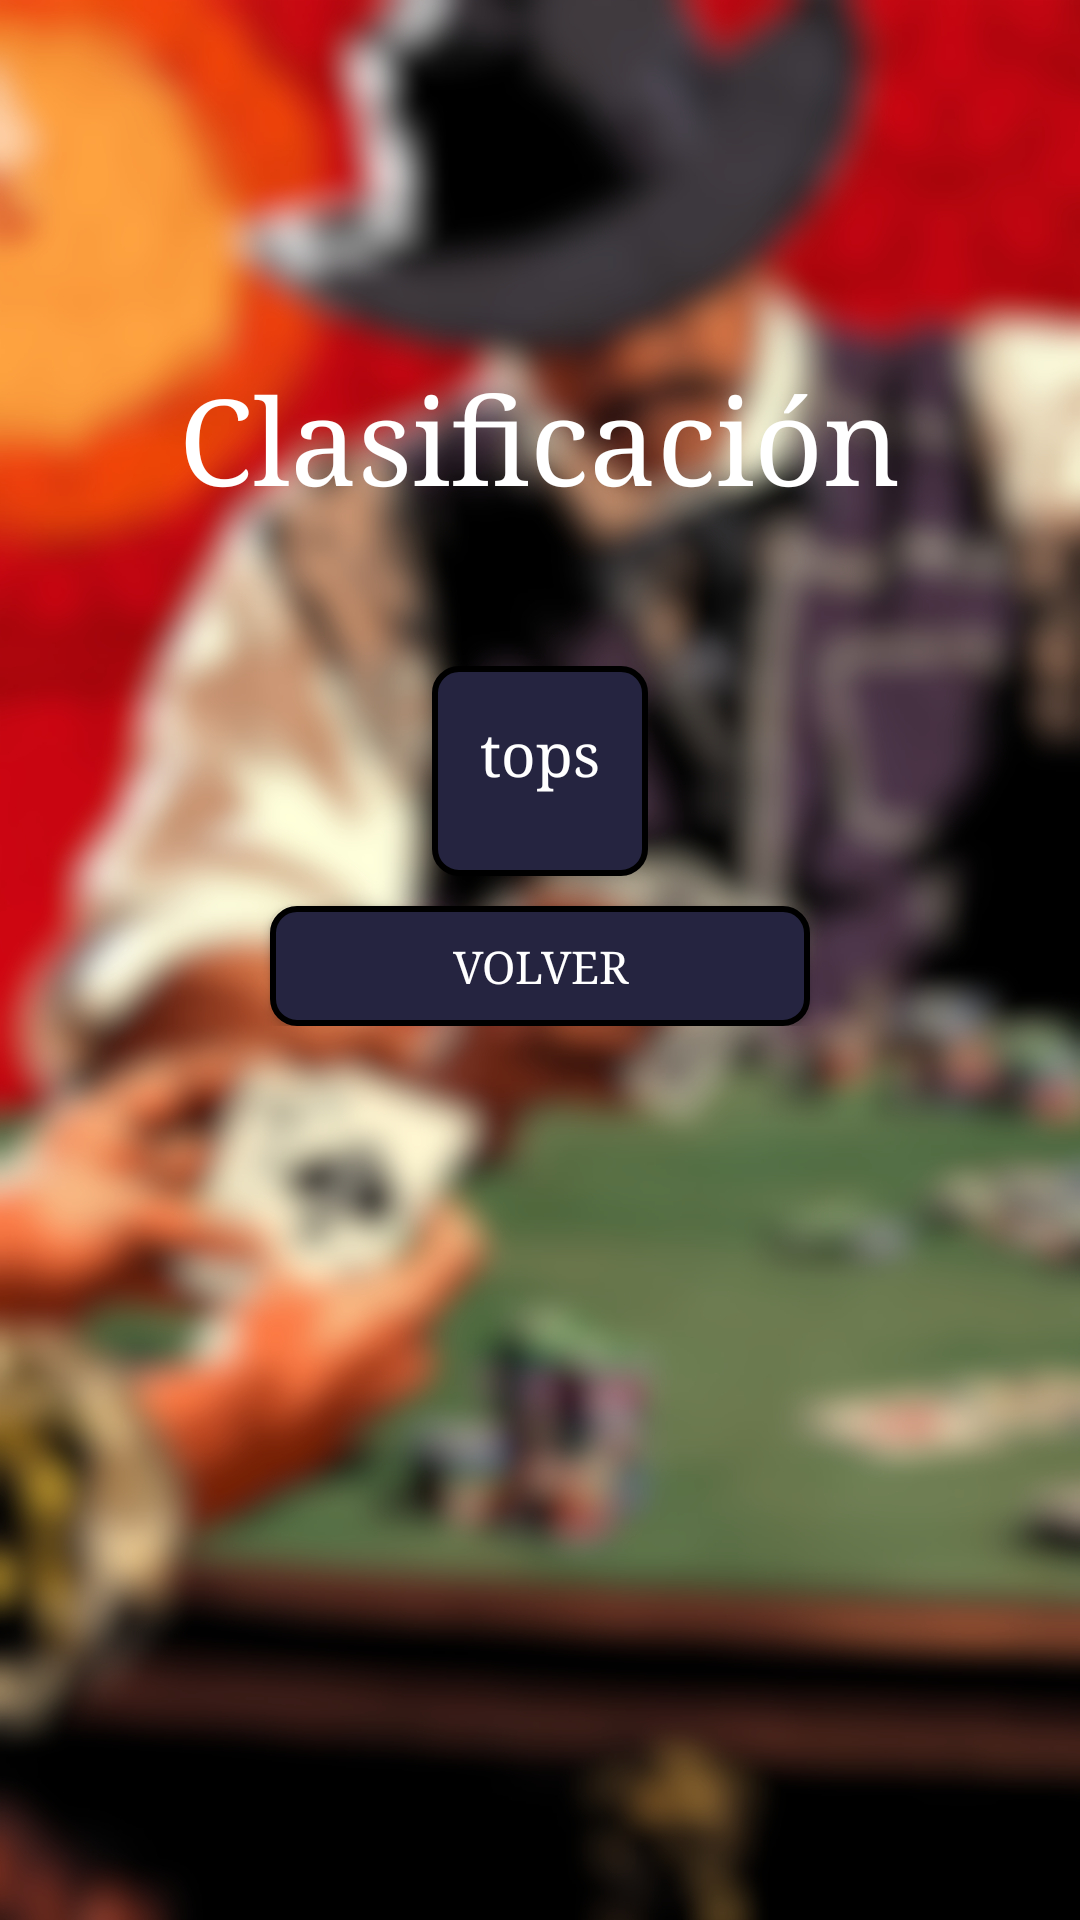

Reconstruct the res/layout file that produces this screen, plus the resources it refers to.
<!-- AndroidManifest.xml: application theme Theme.JuegoSeminario -->
<!-- res/layout/rankmejoresjugadas.xml -->
<ScrollView
    xmlns:android="http://schemas.android.com/apk/res/android"
    android:layout_width="match_parent"
    android:layout_height="match_parent"
    android:background="@drawable/fondodesenfocado">

    <LinearLayout
        android:layout_width="match_parent"
        android:layout_height="wrap_content"
        android:orientation="vertical">

        <TextView
            android:layout_width="wrap_content"
            android:layout_height="wrap_content"
            android:layout_gravity="center_horizontal"
            android:layout_marginTop="120dp"
            android:text="@string/texto_ranking"
            android:textColor="@color/white"
            android:textSize="40sp"
            android:typeface="serif" />

        <TextView
            android:id="@+id/TxtRanking"
            android:layout_width="wrap_content"
            android:layout_height="wrap_content"
            android:layout_gravity="center"
            android:layout_marginTop="50dp"
            android:background="@drawable/shape"
            android:gravity="left"
            android:padding="16dp"
            android:text="tops"
            android:textColor="@color/white"
            android:textSize="20sp"
            android:typeface="serif" />

        <Button
            android:background="@drawable/shape"
            android:typeface="serif"
            android:layout_gravity="center"
            android:layout_marginTop="10dp"
            android:id="@+id/botonAtras"
            android:layout_width="180dp"
            android:layout_height="40dp"
            android:gravity="center"
            android:text="@string/texto_volver"
            android:textSize="15sp"
            android:textColor="@color/white"/>

    </LinearLayout>
</ScrollView>
<!-- resources referenced by this layout -->
<resources>
  <color name="white">#FFFFFFFF</color>
  <!-- drawable fondodesenfocado: jpg bitmap (drawable, 794355 bytes) -->
  <!-- drawable shape (drawable) -->
  <shape xmlns:android="http://schemas.android.com/apk/res/android"
      android:shape="rectangle">
      <size
          android:height="70dp"
          android:width="70dp"/>
  
      <solid android:color="#252440"/>
      <corners android:radius="8dp" />
      <stroke
          android:width="2dp"
          android:color="#000000" />
  </shape>
  <string name="texto_ranking">Clasificación</string>
  <string name="texto_volver">Volver</string>
  <style name="Theme.JuegoSeminario" parent="Theme.MaterialComponents.DayNight.DarkActionBar">
          
          <item name="colorPrimary">#252440</item>
          <item name="colorPrimaryVariant">#20202c</item>
          <item name="colorOnPrimary">@color/white</item>
          
          <item name="colorSecondary">@color/teal_200</item>
          <item name="colorSecondaryVariant">@color/teal_700</item>
          <item name="colorOnSecondary">@color/black</item>
          
          <item name="android:statusBarColor">?attr/colorPrimaryVariant</item>
          
      </style>
  <color name="teal_200">#FF03DAC5</color>
  <color name="teal_700">#FF018786</color>
  <color name="black">#FF000000</color>
</resources>
